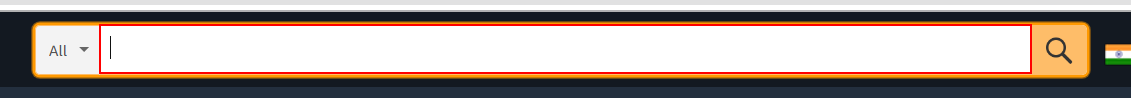
Workflow: Sequence_excercise2

Step 1: type "knife set[k(enter)]" into the text box 'twotabsearchtextbox'

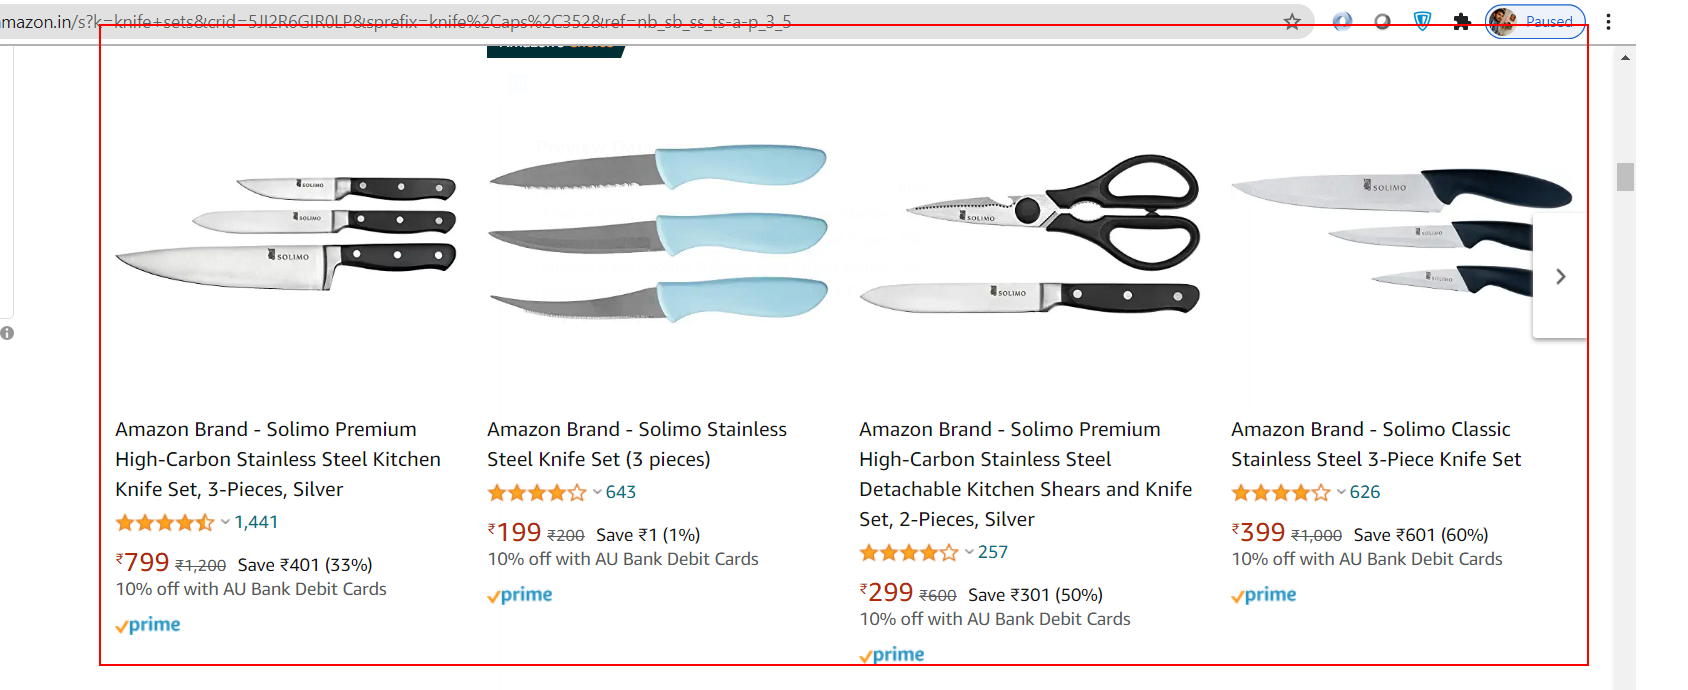
Step 2: get-text from the ol